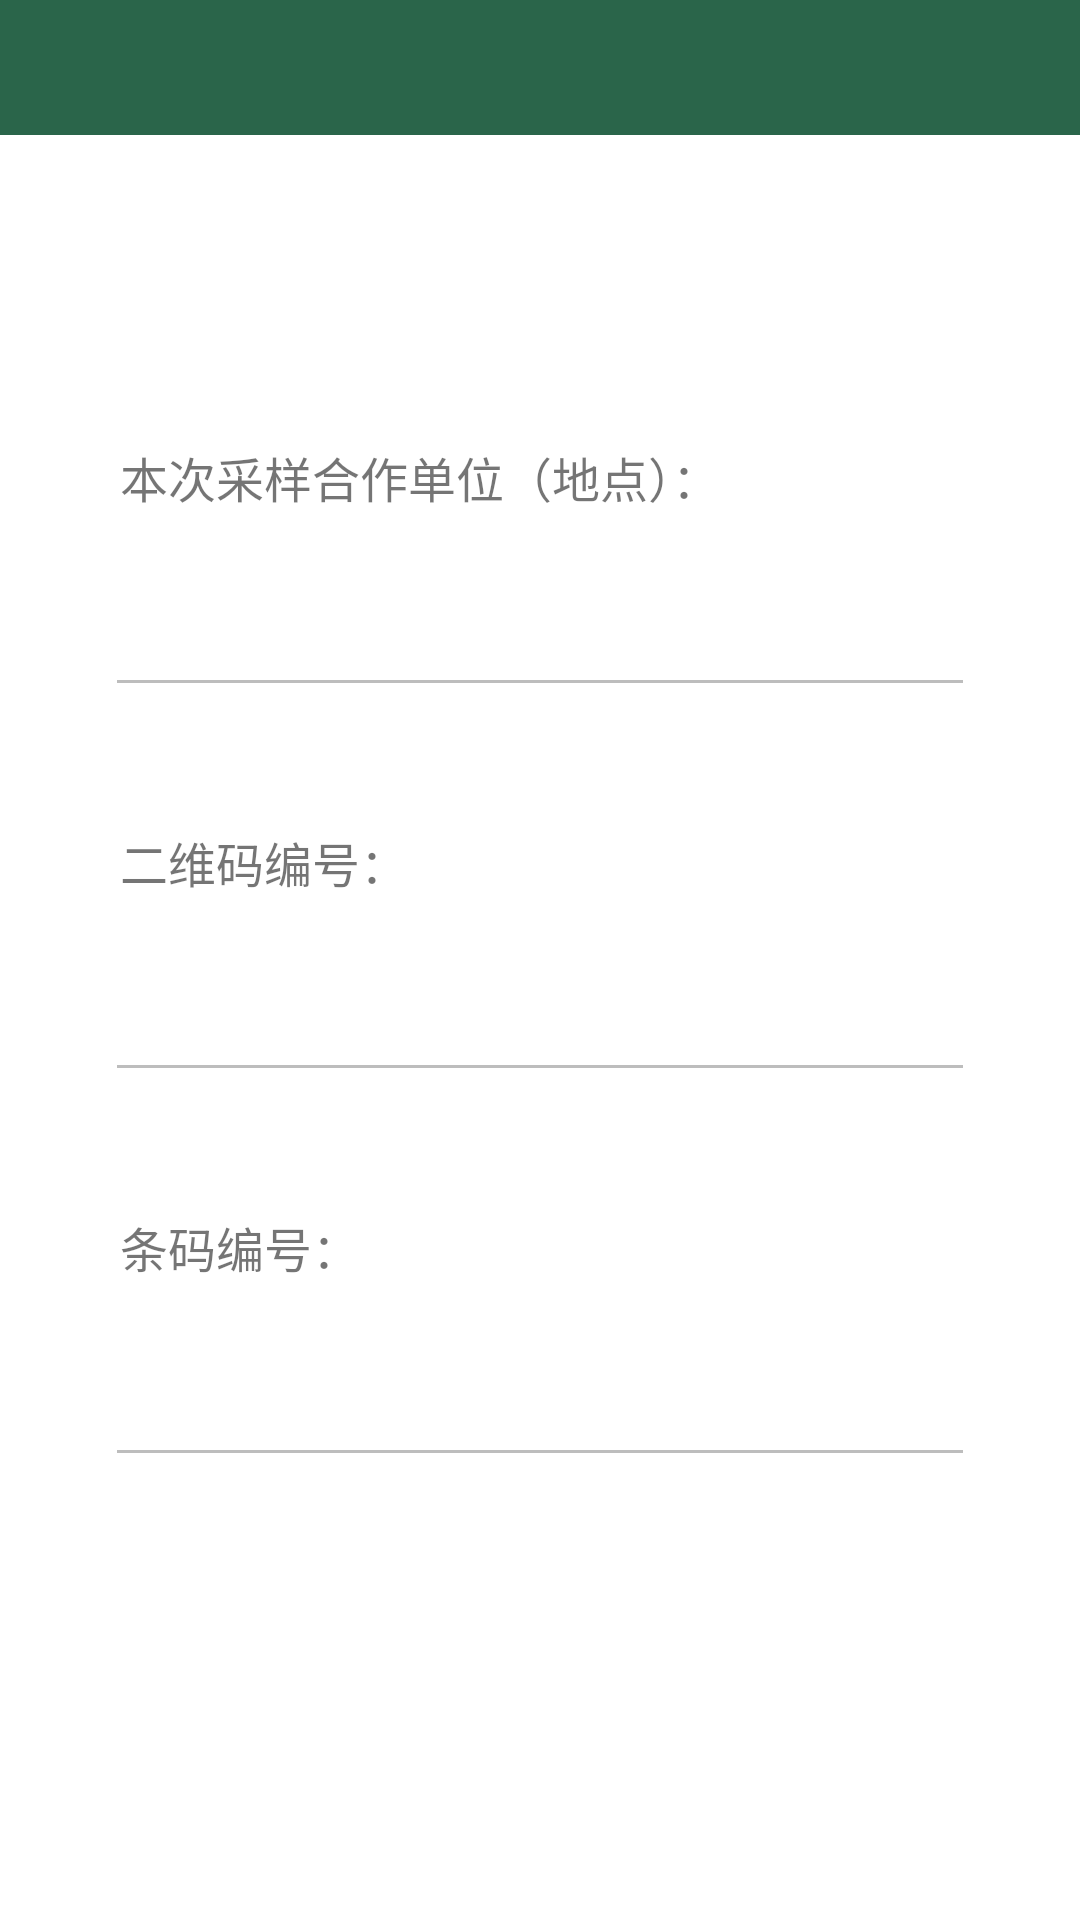

Reconstruct the res/layout file that produces this screen, plus the resources it refers to.
<!-- AndroidManifest.xml: application theme Theme.BtVerification2 -->
<!-- res/layout/activity_scan_after.xml -->
<?xml version="1.0" encoding="utf-8"?>
<RelativeLayout xmlns:android="http://schemas.android.com/apk/res/android"
    xmlns:tools="http://schemas.android.com/tools"
    android:layout_width="match_parent"
    android:layout_height="match_parent"
    tools:context=".activity.ScanAfterActivity">

    <include layout="@layout/title_layout" />

    <LinearLayout
        android:layout_width="match_parent"
        android:layout_height="wrap_content"
        android:layout_centerVertical="true"
        android:orientation="vertical">

        <LinearLayout
            android:layout_width="match_parent"
            android:layout_height="wrap_content"
            android:orientation="vertical"
            android:paddingLeft="35dp"
            android:paddingRight="35dp">

            <TextView
                android:layout_width="wrap_content"
                android:layout_height="wrap_content"
                android:layout_marginLeft="5dp"
                android:text="本次采样合作单位（地点）："
                android:textSize="16sp" />

            <EditText
                android:id="@+id/scan_partner_text"
                android:layout_width="match_parent"
                android:layout_height="65dp"
                android:enabled="false"
                android:textSize="18sp" />

        </LinearLayout>

        <LinearLayout
            android:layout_width="match_parent"
            android:layout_height="wrap_content"
            android:layout_marginTop="40dp"
            android:orientation="vertical"
            android:paddingLeft="35dp"
            android:paddingRight="35dp">

            <TextView
                android:layout_width="wrap_content"
                android:layout_height="wrap_content"
                android:layout_marginLeft="5dp"
                android:text="二维码编号："
                android:textSize="16sp" />

            <EditText
                android:id="@+id/scan_content_text"
                android:layout_width="match_parent"
                android:layout_height="65dp"
                android:enabled="false"
                android:textSize="18sp" />

        </LinearLayout>

        <LinearLayout
            android:layout_width="match_parent"
            android:layout_height="wrap_content"
            android:layout_marginTop="40dp"
            android:orientation="vertical"
            android:paddingLeft="35dp"
            android:paddingRight="35dp">

            <TextView
                android:layout_width="wrap_content"
                android:layout_height="wrap_content"
                android:layout_marginLeft="5dp"
                android:text="条码编号："
                android:textSize="16sp" />

            <EditText
                android:id="@+id/scan_content_text2"
                android:layout_width="match_parent"
                android:layout_height="65dp"
                android:enabled="false"
                android:textSize="18sp" />

        </LinearLayout>

    </LinearLayout>
</RelativeLayout>
<!-- res/layout/title_layout.xml (included above) -->
<?xml version="1.0" encoding="utf-8"?>
<RelativeLayout xmlns:android="http://schemas.android.com/apk/res/android"
    android:layout_width="match_parent"
    android:layout_height="45dp"
    android:background="@color/purple_700">

    <TextView
        android:id="@+id/title_text"
        android:layout_width="wrap_content"
        android:layout_height="match_parent"
        android:gravity="center_vertical"
        android:paddingLeft="25dp"
        android:textColor="@android:color/white"
        android:textSize="26sp" />

    <TextView
        android:id="@+id/title_right"
        android:layout_width="wrap_content"
        android:layout_height="wrap_content"
        android:layout_alignParentRight="true"
        android:layout_alignParentBottom="true"
        android:paddingRight="25dp"
        android:textColor="@android:color/white"
        android:textSize="16sp" />
</RelativeLayout>
<!-- resources referenced by this layout -->
<resources>
  <color name="purple_700">#FF2A654A</color>
  <style name="Theme.BtVerification2" parent="Theme.MaterialComponents.DayNight.NoActionBar">
          
          <item name="colorPrimary">@color/purple_500</item>
          <item name="colorPrimaryVariant">@color/purple_700</item>
          <item name="colorOnPrimary">@color/white</item>
          
          <item name="colorSecondary">@color/teal_200</item>
          <item name="colorSecondaryVariant">@color/teal_700</item>
          <item name="colorOnSecondary">@color/black</item>
          
          <item name="android:statusBarColor" tools:targetApi="l">?attr/colorPrimaryVariant</item>
          
      </style>
  <color name="purple_500">#FF064429</color>
  <color name="white">#FFFFFFFF</color>
  <color name="teal_200">#FF03DAC5</color>
  <color name="teal_700">#FF018786</color>
  <color name="black">#FF000000</color>
</resources>
